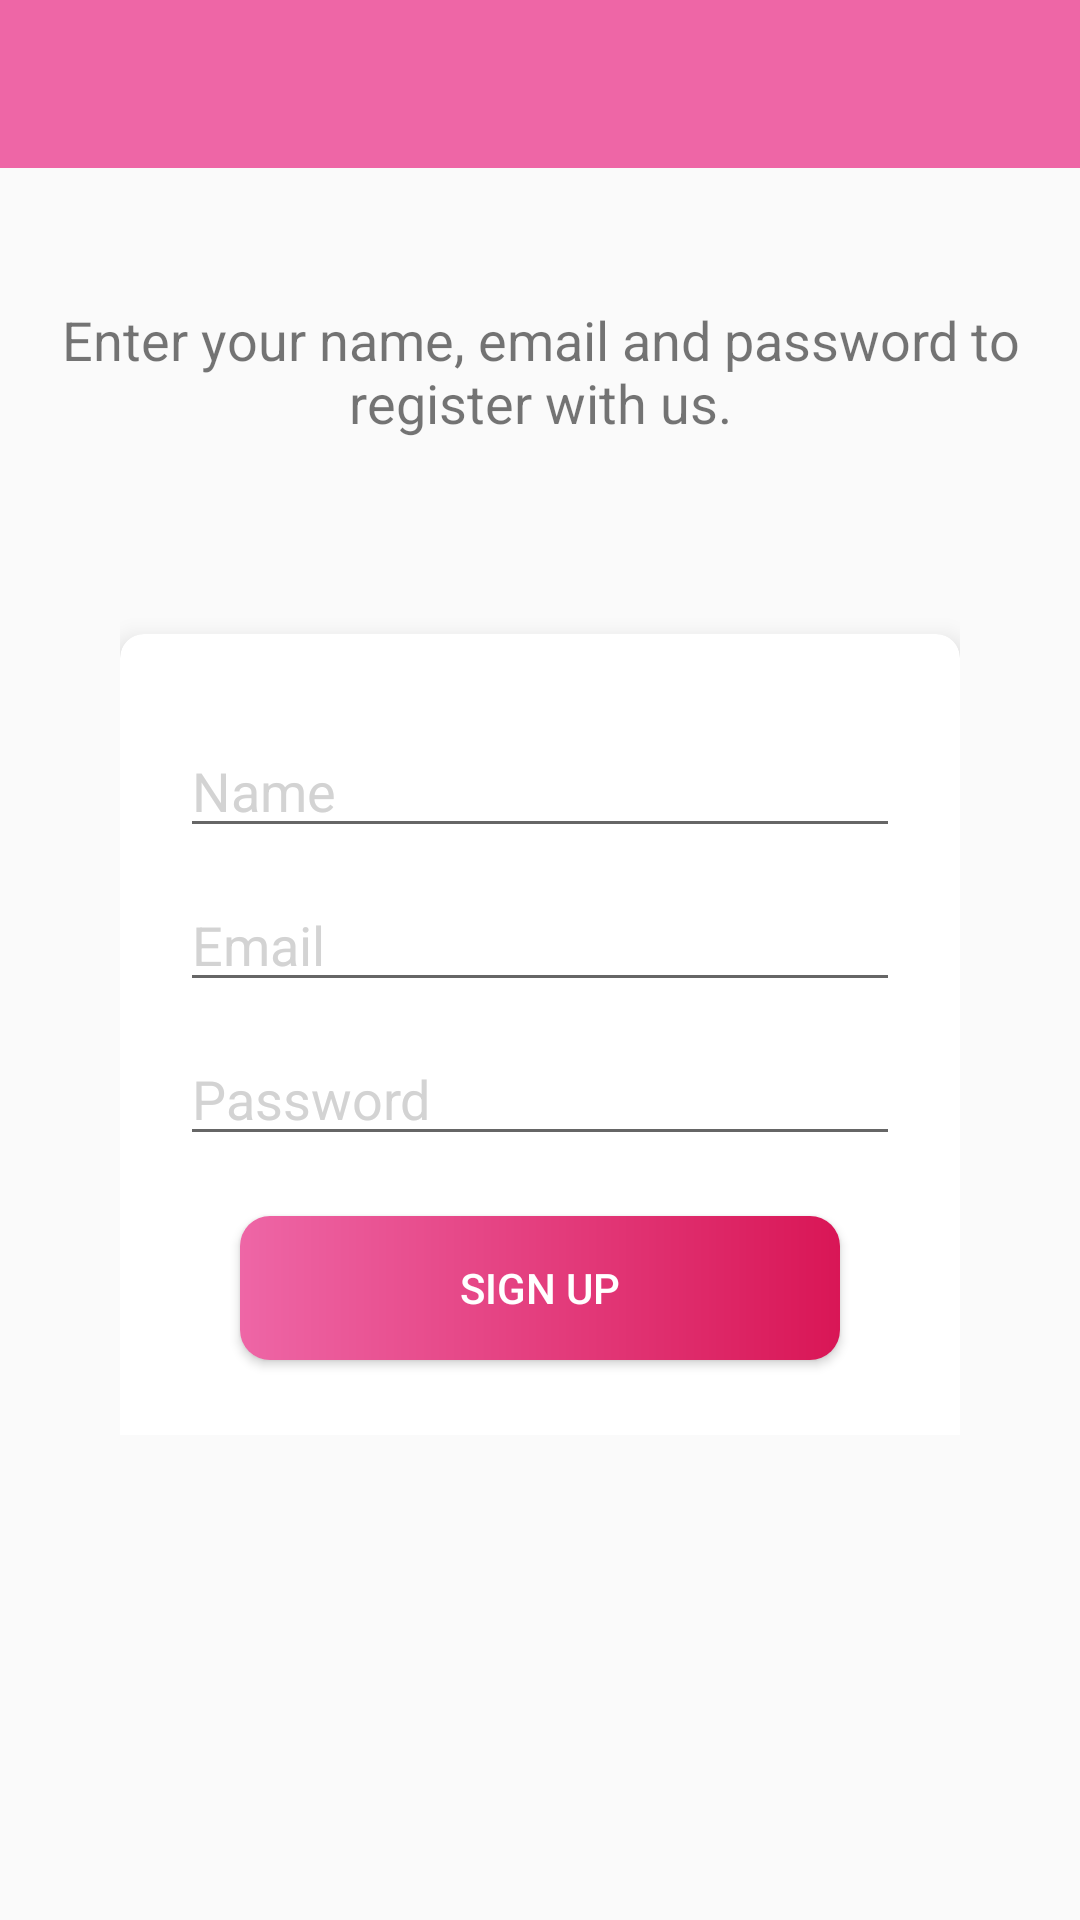

Here is an Android app screen rendered from its layout file. Give the layout XML and the strings, colors and styles it references.
<!-- AndroidManifest.xml: activity theme AppTheme.NoActionBar -->
<!-- res/layout/activity_signup.xml -->
<?xml version="1.0" encoding="utf-8"?>
<LinearLayout xmlns:android="http://schemas.android.com/apk/res/android"
    xmlns:app="http://schemas.android.com/apk/res-auto"
    xmlns:tools="http://schemas.android.com/tools"
    android:layout_width="match_parent"
    android:layout_height="match_parent"
    android:orientation="vertical"
    tools:context=".Activities.SignupActivity">

    <androidx.appcompat.widget.Toolbar
        android:id="@+id/toolbar_signup_activity"
        android:layout_width="match_parent"
        android:layout_height="?attr/actionBarSize"
        android:background="@color/colorAccent"/>

    <LinearLayout
        android:layout_width="match_parent"
        android:layout_height="match_parent"
        android:padding="@dimen/padding_all"
        android:orientation="vertical"
        android:layout_gravity="center">

        <TextView
            android:layout_marginTop="@dimen/signup_activity_txt_margin_top"
            android:layout_width="wrap_content"
            android:layout_height="wrap_content"
            android:gravity="center"
            android:textSize="@dimen/signup_page_text1_size"
            android:text="@string/signup_txt"/>

        <LinearLayout
            android:layout_width="match_parent"
            android:layout_height="wrap_content"
            android:layout_margin="@dimen/linear_layout1_margin">

            <androidx.cardview.widget.CardView
                android:layout_marginTop="@dimen/signup_card_margin_top"
                android:layout_width="match_parent"
                android:layout_height="match_parent"
                android:layout_gravity="center"
                app:cardElevation="@dimen/card_elevation"
                app:cardCornerRadius="@dimen/card_corner_radius">
                <LinearLayout
                    android:layout_width="match_parent"
                    android:layout_height="match_parent"
                    android:padding="@dimen/padding_all"
                    android:orientation="vertical">

                    <EditText
                        android:id="@+id/name_signup_et"
                        android:layout_marginTop="@dimen/edit_txt_margin_top"
                        android:layout_width="match_parent"
                        android:layout_height="wrap_content"
                        android:hint="@string/name_signup"
                        android:textColor="@color/black"
                        android:textColorHint="@color/lightGrey"/>

                    <EditText
                        android:id="@+id/email_signup_et"
                        android:layout_marginTop="@dimen/edit_txt_margin_top"
                        android:layout_width="match_parent"
                        android:layout_height="wrap_content"
                        android:hint="@string/email_signup"
                        android:textColor="@color/black"
                        android:textColorHint="@color/lightGrey"/>

                    <EditText
                        android:id="@+id/passwprd_signup_et"
                        android:layout_marginTop="@dimen/edit_txt_margin_top"
                        android:layout_width="match_parent"
                        android:layout_height="wrap_content"
                        android:hint="@string/password_signup"
                        android:textColor="@color/black"
                        android:textColorHint="@color/lightGrey"/>

                    <Button
                        android:id="@+id/btn_sign_up_btn"
                        android:layout_margin="@dimen/signup_btn_margin"
                        android:layout_width="match_parent"
                        android:layout_height="wrap_content"
                        android:text="@string/sign_up_btn"
                        android:textColor="@color/white"
                        android:background="@drawable/shape_button_rounded" />

                </LinearLayout>

            </androidx.cardview.widget.CardView>

        </LinearLayout>

    </LinearLayout>



</LinearLayout>
<!-- resources referenced by this layout -->
<resources>
  <color name="black">#FF000000</color>
  <color name="colorAccent">#EE66A6</color>
  <color name="lightGrey">#D3D3D3</color>
  <color name="white">#FFFFFFFF</color>
  <dimen name="card_corner_radius">8dp</dimen>
  <dimen name="card_elevation">5dp</dimen>
  <dimen name="edit_txt_margin_top">10dp</dimen>
  <dimen name="linear_layout1_margin">20dp</dimen>
  <dimen name="padding_all">20dp</dimen>
  <dimen name="signup_activity_txt_margin_top">25dp</dimen>
  <dimen name="signup_btn_margin">20dp</dimen>
  <dimen name="signup_card_margin_top">30dp</dimen>
  <dimen name="signup_page_text1_size">18sp</dimen>
  <!-- drawable shape_button_rounded (drawable) -->
  <?xml version="1.0" encoding="utf-8"?>
  <shape xmlns:android="http://schemas.android.com/apk/res/android"
      android:shape="rectangle">
  
      <gradient
          android:angle="360"
          android:endColor="@color/colorPrimary"
          android:startColor="@color/colorAccent"
          android:type="linear"/>
  
      <corners android:radius="10dp"/>
  
  
  </shape>
  <string name="email_signup">Email</string>
  <string name="name_signup">Name</string>
  <string name="password_signup">Password</string>
  <string name="sign_up_btn">SIGN UP</string>
  <string name="signup_txt">Enter your name, email and password to register with us.</string>
  <style name="AppTheme.NoActionBar">
          
          <item name="windowActionBar">false</item>
          <item name="windowNoTitle">true</item>
          
      </style>
  <color name="colorPrimary">#D91656</color>
</resources>
